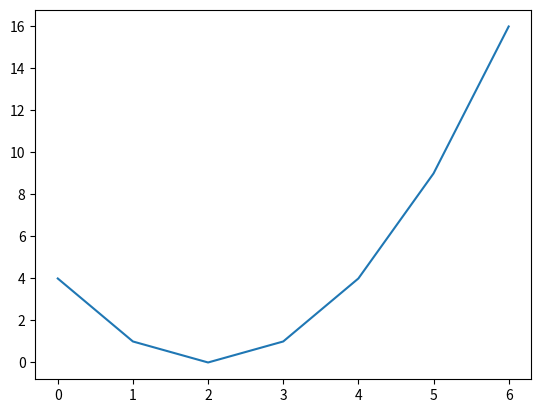

Write the Python code that produced this figure.
import matplotlib.pyplot as ptl

def Linea(x):
    ptl.plot(x)
    ptl.show()

def cuadrado(x):
    return x*x

x = [-2,-1,0,1,2,3,4]

y = x

print(y)

con = 0

for i in y:
    y[con] = cuadrado(i)
    con = con +  1

print(y)

Linea(y)

input()